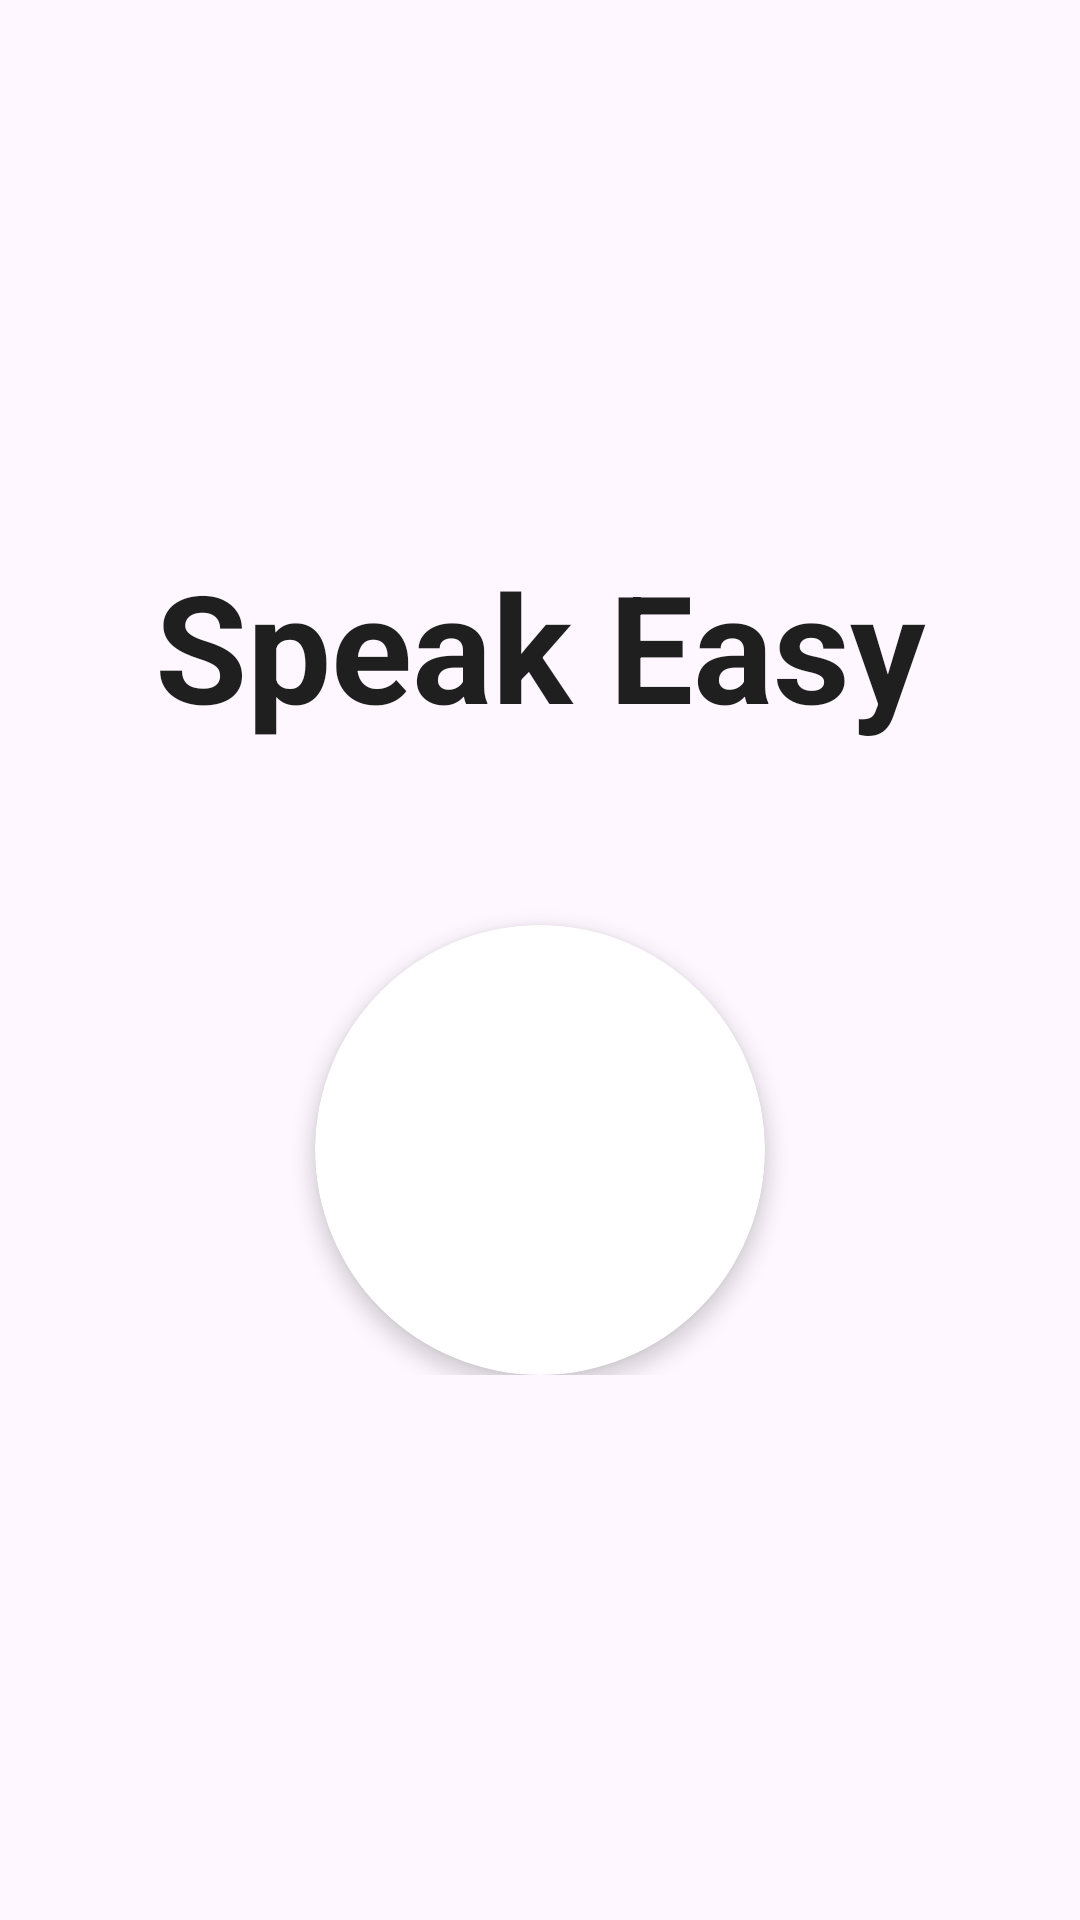

Write the Android layout XML for this screen, with the resource values it uses.
<!-- AndroidManifest.xml: application theme Theme.AP2_SpeakEasy -->
<!-- res/layout/activity_main.xml -->
<?xml version="1.0" encoding="utf-8"?>
<androidx.constraintlayout.widget.ConstraintLayout xmlns:android="http://schemas.android.com/apk/res/android"
    xmlns:app="http://schemas.android.com/apk/res-auto"
    xmlns:tools="http://schemas.android.com/tools"
    android:layout_width="match_parent"
    android:layout_height="match_parent"
    app:cardCornerRadius="16dp"
    tools:context=".MainActivity">

    <RelativeLayout
        android:layout_width="match_parent"
        android:layout_height="match_parent"
        android:background="@drawable/background_main"
        app:layout_constraintBottom_toBottomOf="parent"
        app:layout_constraintEnd_toEndOf="parent"
        app:layout_constraintStart_toStartOf="parent"
        app:layout_constraintTop_toTopOf="@+id/linearLayoutMain" />

    <LinearLayout
        android:id="@+id/linearLayoutMain"
        android:layout_width="match_parent"
        android:layout_height="wrap_content"
        android:orientation="vertical"
        app:layout_constraintBottom_toBottomOf="parent"
        app:layout_constraintEnd_toEndOf="parent"
        app:layout_constraintEnd_toStartOf="parent"
        app:layout_constraintStart_toStartOf="parent"
        app:layout_constraintTop_toTopOf="parent">

        <TextView
            android:layout_width="match_parent"
            android:layout_height="wrap_content"
            android:text="@string/main_SpeakEasy"
            android:textSize="50dp"
            android:gravity="center"
            android:textColor="@color/MainActivity_title_color"
            android:textStyle="bold" />

        <androidx.cardview.widget.CardView
            android:layout_width="150dp"
            android:layout_height="150dp"
            android:layout_gravity="center"
            app:cardCornerRadius="75dp"
            app:cardElevation="4dp"
            android:layout_marginTop="60dp">

            <ImageView
                android:layout_width="match_parent"
                android:layout_height="match_parent"
                android:scaleType="centerCrop"
                android:src="@drawable/logo" />

        </androidx.cardview.widget.CardView>

    </LinearLayout>

</androidx.constraintlayout.widget.ConstraintLayout>
<!-- resources referenced by this layout -->
<resources>
  <color name="MainActivity_title_color">#1f1f1f</color>
  <string name="main_SpeakEasy">Speak Easy</string>
  <style name="Theme.AP2_SpeakEasy" parent="Base.Theme.AP2_SpeakEasy" />
  <style name="Base.Theme.AP2_SpeakEasy" parent="Theme.Material3.DayNight.NoActionBar">
          
          
      </style>
</resources>
